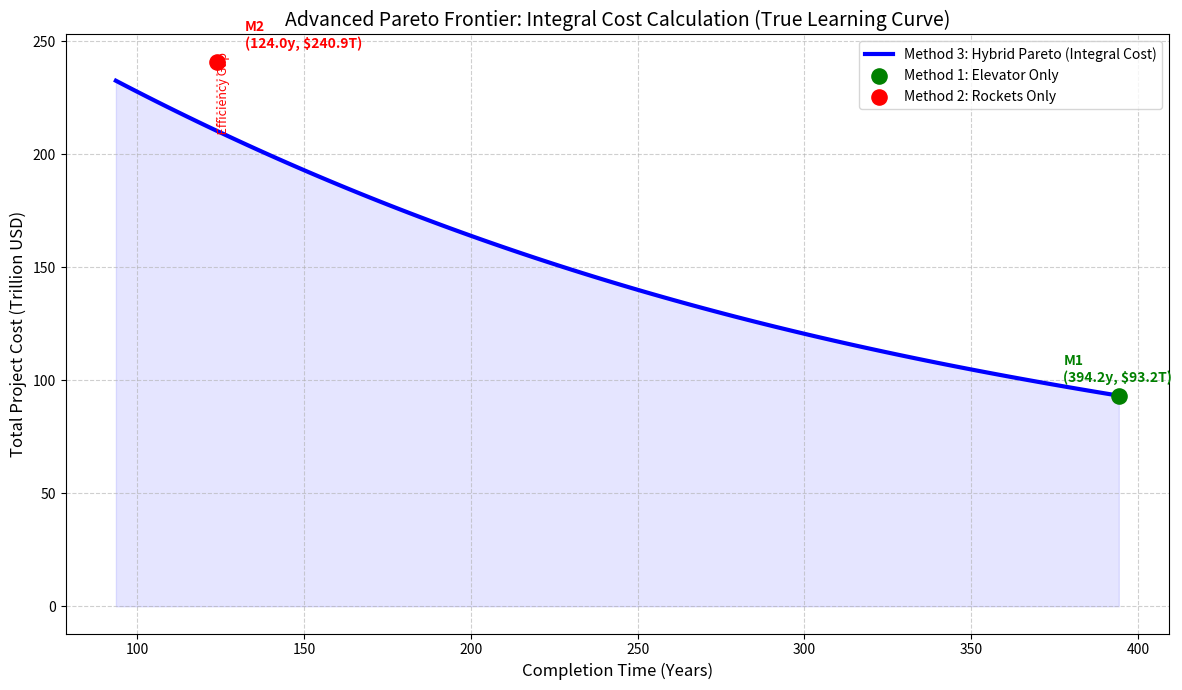
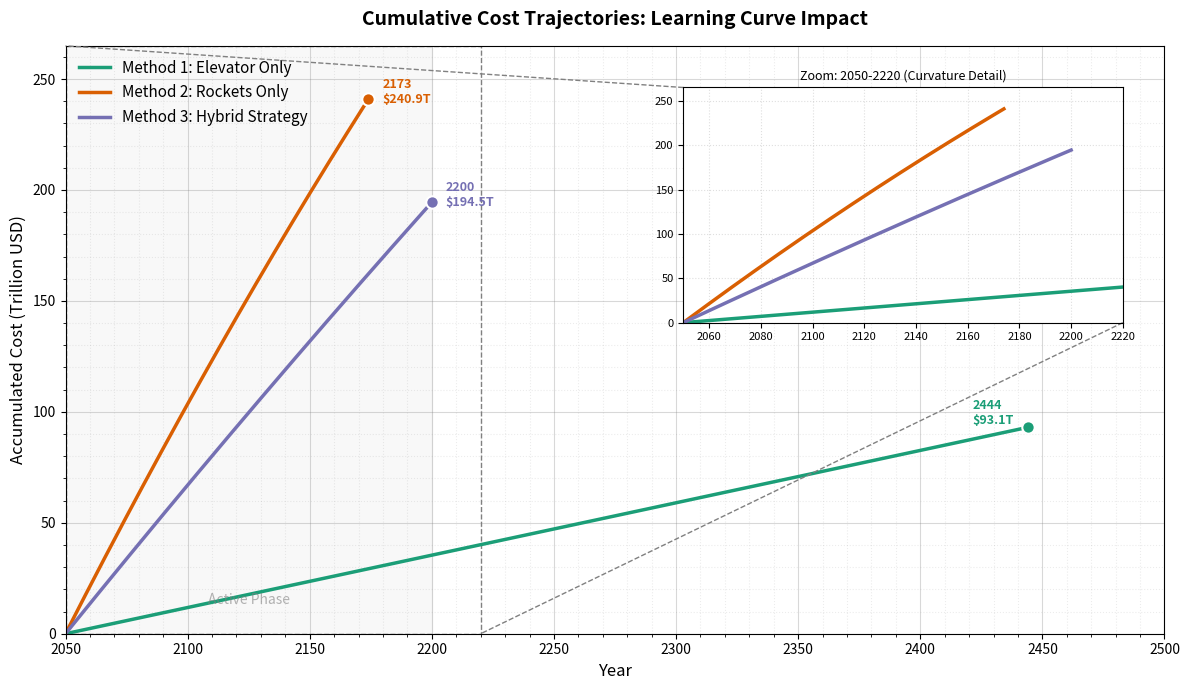

These charts were generated, in order, by the following Python code:
import numpy as np
import pandas as pd
import matplotlib.pyplot as plt
from mpl_toolkits.axes_grid1.inset_locator import inset_axes, mark_inset

# =============================================================================
# 1. 基础参数与设置
# =============================================================================
M_TOTAL = 1e8
G0, MU, RE, RGEO = 9.80665, 398600.44, 6378.0, 42164.0
V_ROT_EQUATOR = 0.4651
ALPHA_G, ALPHA_E = 0.3, 0.6
L_MAX = 6000.0
DV_G, ISP_G = 2.2, 460.0
DV_BASE, ISP_E = 15.2, 430.0
C_DRY, C_PROP = 3.1e6, 500.0
N_PORTS, U_PORT = 3, 179000.0
ETA_E, PI_E = 0.8, 0.03
LAMBDA_J = 2.0
SCALE_DISCOUNT = 0.2  # 20% 规模折扣
START_YEAR = 2050

# [新增] 第三类模型：飞行失败参数
P_FAIL_CONST = 0.01         # 故障率: 1% (固定值)
C_PAYLOAD_PER_TON = 1e5       # 货物价值: $100,000/ton (大宗精密建材)

BASES_DATA = {
    "Alaska (USA)": 57.43528, "Vandenberg (USA)": 34.75133,
    "Starbase (USA)": 25.99700, "Cape Canaveral (USA)": 28.48889,
    "Wallops (USA)": 37.84333, "Baikonur (KAZ)": 45.96500,
    "Kourou (GUF)": 5.16900, "Sriharikota (IND)": 13.72000,
    "Taiyuan (CHN)": 38.84910, "Mahia (NZL)": -39.26085
}

# 绘图配色
colors = {
    'rocket': '#D95F02',   
    'elevator': '#1B9E77', 
    'hybrid': '#7570B3'    
}

# =============================================================================
# 2. 核心计算函数
# =============================================================================
def get_rocket_stats(dv, isp, alpha, is_elevator=False):
    r = np.exp((dv * 1000) / (isp * G0))
    kappa = r * (1 + alpha)
    cost = alpha * C_DRY + (r - 1) * (1 + alpha) * C_PROP
    if is_elevator:
        delta_epsilon = MU * (1/RE - 1/RGEO) * 1e6
        kwh_per_ton = (1000 * delta_epsilon) / (ETA_E * 3.6e6)
        cost += kappa * (kwh_per_ton * PI_E)
    return kappa, cost

# 初始化基础数据
k_g, cost_g = get_rocket_stats(DV_G, ISP_G, ALPHA_G, True)
yearly_payload_g = (N_PORTS * U_PORT) / k_g

base_list = []
for name, lat in BASES_DATA.items():
    v_rot = V_ROT_EQUATOR * np.cos(np.radians(lat))
    dv_eff = DV_BASE - v_rot
    k, c = get_rocket_stats(dv_eff, ISP_E, ALPHA_E, False)
    max_y = (LAMBDA_J * 365 * L_MAX) / k
    base_list.append({"Cost": c, "Yearly": max_y, "Name": name})
df_bases = pd.DataFrame(base_list).sort_values("Cost")
total_yearly_rockets = df_bases["Yearly"].sum()
T_MIN = M_TOTAL / (yearly_payload_g + total_yearly_rockets)
T_MAX = M_TOTAL / yearly_payload_g

# 核心算法: 动态迭代求解器 (积分修正版)
def solve_allocation_with_integral_cost(time_target, total_mass):
    final_marginal_discount = 0.0 
    
    for i in range(10):
        avg_discount = final_marginal_discount * 0.5
        effective_base_costs = df_bases["Cost"] * (1 - avg_discount)
        avg_rocket_cost = effective_base_costs.mean()
        
        rem = total_mass
        cost_iter = 0
        mass_ele = 0
        mass_roc = 0
        
        if avg_rocket_cost < cost_g:
            can_take_roc = min(rem, total_yearly_rockets * time_target)
            cost_iter += can_take_roc * avg_rocket_cost 
            mass_roc += can_take_roc
            rem -= can_take_roc
            cost_iter += rem * cost_g
            mass_ele += rem
        else:
            can_take_ele = min(rem, yearly_payload_g * time_target)
            cost_iter += can_take_ele * cost_g
            mass_ele += can_take_ele
            rem -= can_take_ele
            needed_rocket = rem
            for idx, b in df_bases.iterrows():
                if needed_rocket <= 0: break
                can_take = min(needed_rocket, b["Yearly"] * time_target)
                cost_iter += can_take * b["Cost"] * (1 - avg_discount)
                mass_roc += can_take
                needed_rocket -= can_take
        
        new_marginal_discount = SCALE_DISCOUNT * (mass_roc / total_mass)
        if abs(new_marginal_discount - final_marginal_discount) < 0.0001:
            return cost_iter, mass_roc, mass_ele, new_marginal_discount
        final_marginal_discount = new_marginal_discount
        
    return cost_iter, mass_roc, mass_ele, final_marginal_discount

# [新增] 离散事件仿真器 (集成：飞行失败风险逻辑)
def simulate_rocket_trajectory_with_failure(target_mass, seed=42, pace_years=None):
    if target_mass <= 0:
        return np.array([0]), np.array([0]), np.array([0])
        
    np.random.seed(seed)
    
    num_bases = len(df_bases)
    daily_caps = df_bases["Yearly"].values / 365.0 
    unit_costs = df_bases["Cost"].values
    
    # 配速逻辑
    if pace_years is not None:
        daily_needed_raw = target_mass / (pace_years * 365.0)
        # 补偿系数: 只有 (1 - P_FAIL) 的时间在产生有效运力
        availability = 1.0 - P_FAIL_CONST 
        daily_needed = daily_needed_raw / availability
        
        daily_max_possible = np.sum(daily_caps)
        if daily_max_possible > daily_needed:
            throttle_factor = daily_needed / daily_max_possible
            daily_caps = daily_caps * throttle_factor

    days = [0]
    costs = [0]
    masses = [0]
    
    current_mass = 0.0
    total_acc_cost = 0.0
    day_count = 0
    
    while current_mass < target_mass:
        day_count += 1
        daily_mass_this_day = 0.0
        
        for i in range(num_bases):
            prod = daily_caps[i]
            if current_mass + daily_mass_this_day + prod > target_mass:
                prod = target_mass - (current_mass + daily_mass_this_day)
            
            if prod <= 0: continue

            # 折扣计算
            midpoint_mass = current_mass + daily_mass_this_day + (prod / 2.0)
            # 失败时的折扣近似用当前的
            discount_fail = SCALE_DISCOUNT * ((current_mass + daily_mass_this_day) / M_TOTAL)
            
            base_launch_cost = prod * unit_costs[i] 

            # >>>>>>>>> 判定: 炸了吗？ (新增逻辑) <<<<<<<<<
            if np.random.rand() < P_FAIL_CONST:
                # === 炸了 (Failure) ===
                # 损失 = 火箭发射成本(含折扣) + 货物成本(全额)
                launch_loss = base_launch_cost * (1 - discount_fail)
                payload_loss = prod * C_PAYLOAD_PER_TON
                
                total_acc_cost += (launch_loss + payload_loss)
                # 不增加运量 (current_mass 不变)
                continue
            
            else:
                # === 成功 (Success) ===
                discount_success = SCALE_DISCOUNT * (midpoint_mass / M_TOTAL)
                total_acc_cost += prod * unit_costs[i] * (1 - discount_success)
                daily_mass_this_day += prod

        current_mass += daily_mass_this_day
        
        if day_count % 30 == 0 or current_mass >= target_mass:
            days.append(day_count / 365.0)
            masses.append(current_mass)
            costs.append(total_acc_cost / 1e12)
            
        if day_count > 2000 * 365: break 
        
    return np.array(days), np.array(costs), np.array(masses)

# =============================================================================
# 3. 数据生成
# =============================================================================
print("正在执行计算 (Scenario 3: Launch Failure Only)...")

# --- A. 帕累托前沿计算 ---
t_axis = np.linspace(T_MIN, T_MAX, 100)
pareto_data = []

for T in t_axis:
    raw_cost, m_roc, m_ele, avg_discount = solve_allocation_with_integral_cost(T, M_TOTAL)
    pressure = (T_MAX - T) / (T_MAX - T_MIN)
    final_cost = raw_cost * (1 + 0.5 * (pressure ** 2))
    
    pareto_data.append({
        "Time (Years)": T, 
        "Total Cost (Trillion USD)": final_cost / 1e12
    })

df_pareto = pd.DataFrame(pareto_data)

# --- B. 关键点 (M1, M2, M3) 计算 [修改部分: 使用仿真器体现炸机影响] ---

# Method 1 (Elevator) - [不受炸机影响]
t_m1 = T_MAX
m_ele_m1, m_roc_m1 = M_TOTAL, 0
cost_m1 = (M_TOTAL * cost_g) / 1e12 

# Method 2 (Rocket) - [修改: 使用仿真器]
print("  Simulating M2 (Rocket)...")
# 不设 pace_years，让它全速跑，看炸机后的自然速度
m2_days, m2_costs, _ = simulate_rocket_trajectory_with_failure(M_TOTAL, seed=101)
t_m2 = m2_days[-1]         # 实际完工时间
cost_m2_raw = m2_costs[-1] # 实际成本(含炸机)
# 加上时间压力惩罚(维持基底画图逻辑)
pressure_m2 = (T_MAX - t_m2) / (T_MAX - T_MIN)
final_cost_m2 = cost_m2_raw * 1e12 * (1 + 0.5 * pressure_m2**2)
cost_m2 = final_cost_m2 / 1e12

# 此时需要重构一条曲线用于画图(带压力惩罚的)
years_m2 = m2_days + START_YEAR
costs_m2 = m2_costs * (final_cost_m2 / (cost_m2_raw * 1e12))


# Method 3 (Hybrid) - [修改: 使用仿真器]
print("  Simulating M3 (Hybrid)...")
t_m3 = 150.0
# 规划阶段仍使用理想积分(盲目乐观)
_, m_roc_plan, m_ele_plan, _ = solve_allocation_with_integral_cost(t_m3, M_TOTAL)

# 电梯部分(理想)
years_ele = np.linspace(0, t_m3, 1000)
costs_ele = years_ele * (m_ele_plan * cost_g / t_m3) / 1e12

# 火箭部分(带炸机)
m3_roc_days, m3_roc_costs, _ = simulate_rocket_trajectory_with_failure(m_roc_plan, seed=101, pace_years=t_m3)

# 合并曲线
max_time = max(t_m3, m3_roc_days[-1])
common_time = np.linspace(0, max_time, 1000)

interp_roc_cost = np.interp(common_time, m3_roc_days, m3_roc_costs)
interp_ele_cost = np.interp(common_time, years_ele, costs_ele)
# 电梯只跑到 t_m3 就停了(成本不再增)
interp_ele_cost[common_time > t_m3] = costs_ele[-1]

total_m3_cost = interp_roc_cost + interp_ele_cost
years_m3 = common_time + START_YEAR
t_m3_real = common_time[-1]

# 压力修正
raw_cost_m3 = total_m3_cost[-1] * 1e12
pressure_m3 = (T_MAX - t_m3_real) / (T_MAX - T_MIN)
final_cost_m3 = raw_cost_m3 * (1 + 0.5 * pressure_m3**2)
cost_m3 = final_cost_m3 / 1e12
costs_m3 = total_m3_cost * (final_cost_m3 / raw_cost_m3)

# --- C. 仿真曲线数据生成 (对于 M1 保持基底函数的占位，M2/M3 已替换为仿真数据) ---
def calculate_simulation_data(duration, target_total_cost, m_ele_total, m_roc_total):
    years = np.linspace(0, duration, 1000)
    costs = []
    step_ele = m_ele_total / 1000
    step_roc = m_roc_total / 1000
    cumulative_cost = 0.0
    cumulative_roc_mass = 0.0
    avg_base_price = 0
    total_cap = df_bases["Yearly"].sum()
    for _, b in df_bases.iterrows():
        avg_base_price += b["Cost"] * (b["Yearly"]/total_cap)
        
    for _ in years:
        costs.append(cumulative_cost / 1e12)
        cost_step_ele = step_ele * cost_g
        if M_TOTAL > 0:
            progress = cumulative_roc_mass / M_TOTAL
        else:
            progress = 0
        current_discount = SCALE_DISCOUNT * progress
        current_rocket_price = avg_base_price * (1 - current_discount)
        cost_step_roc = step_roc * current_rocket_price
        cumulative_cost += (cost_step_ele + cost_step_roc)
        cumulative_roc_mass += step_roc
        
    if cumulative_cost > 0:
        scale_fix = target_total_cost / cumulative_cost
    else:
        scale_fix = 1.0
    final_costs = [c * scale_fix for c in costs]
    return years + START_YEAR, final_costs

# M1 还是原来的
years_m1, costs_m1 = calculate_simulation_data(t_m1, cost_m1 * 1e12, M_TOTAL, 0)
# M2, M3 已经由仿真器生成，这里不再调用 calculate_simulation_data

# =============================================================================
# 4. 绘图 1: 帕累托前沿
# =============================================================================
plt.figure(figsize=(12, 7))

plt.plot(df_pareto["Time (Years)"], df_pareto["Total Cost (Trillion USD)"], 'b-', linewidth=3, label='Method 3: Hybrid Pareto (Integral Cost)')
plt.fill_between(df_pareto["Time (Years)"], df_pareto["Total Cost (Trillion USD)"], color='blue', alpha=0.1)

plt.scatter(t_m1, cost_m1, color='green', s=120, zorder=5, label='Method 1: Elevator Only')
plt.annotate(f'M1\n({t_m1:.1f}y, ${cost_m1:.1f}T)', (t_m1, cost_m1), 
             xytext=(-40, 10), textcoords='offset points', color='green', fontweight='bold')

plt.scatter(t_m2, cost_m2, color='red', s=120, zorder=5, label='Method 2: Rockets Only')
plt.annotate(f'M2\n({t_m2:.1f}y, ${cost_m2:.1f}T)', (t_m2, cost_m2), 
             xytext=(20, 10), textcoords='offset points', color='red', fontweight='bold')

closest_idx = (np.abs(df_pareto['Time (Years)'] - t_m2)).argmin()
hybrid_cost_at_m2 = df_pareto.iloc[closest_idx]['Total Cost (Trillion USD)']
plt.vlines(t_m2, hybrid_cost_at_m2, cost_m2, colors='red', linestyles=':', alpha=0.5)
plt.text(t_m2, (cost_m2 + hybrid_cost_at_m2)/2, "  Efficiency Gap", color='red', fontsize=9, rotation=90, va='center')

plt.title("Advanced Pareto Frontier: Integral Cost Calculation (True Learning Curve)", fontsize=14)
plt.xlabel("Completion Time (Years)", fontsize=12)
plt.ylabel("Total Project Cost (Trillion USD)", fontsize=12)
plt.grid(True, linestyle='--', alpha=0.6)
plt.legend(loc='upper right')

plt.tight_layout()
plt.savefig("pareto_frontier_scenario3.png")
plt.show()

# =============================================================================
# 5. 绘图 2: 成本累积仿真
# =============================================================================
fig, ax = plt.subplots(figsize=(12, 7))

ax.plot(years_m1, costs_m1, color=colors['elevator'], linestyle='-', linewidth=2.5, label='Method 1: Elevator Only')
ax.scatter(years_m1[-1], costs_m1[-1], color=colors['elevator'], s=80, zorder=5, edgecolor='white', linewidth=1.5)
ax.annotate(f'{int(years_m1[-1])}\n${costs_m1[-1]:.1f}T', (years_m1[-1], costs_m1[-1]), 
             xytext=(-40, 10), textcoords="offset points", 
             color=colors['elevator'], fontweight='bold', fontsize=9, va='center')

ax.plot(years_m2, costs_m2, color=colors['rocket'], linestyle='-', linewidth=2.5, label='Method 2: Rockets Only')
ax.scatter(years_m2[-1], costs_m2[-1], color=colors['rocket'], s=80, zorder=5, edgecolor='white', linewidth=1.5)
ax.annotate(f'{int(years_m2[-1])}\n${costs_m2[-1]:.1f}T', (years_m2[-1], costs_m2[-1]), 
             xytext=(10, 5), textcoords="offset points", 
             color=colors['rocket'], fontweight='bold', fontsize=9, va='center')

ax.plot(years_m3, costs_m3, color=colors['hybrid'], linestyle='-', linewidth=2.5, label='Method 3: Hybrid Strategy')
ax.scatter(years_m3[-1], costs_m3[-1], color=colors['hybrid'], s=80, zorder=5, edgecolor='white', linewidth=1.5)
ax.annotate(f'{int(years_m3[-1])}\n${costs_m3[-1]:.1f}T', (years_m3[-1], costs_m3[-1]), 
             xytext=(10, 5), textcoords="offset points", 
             color=colors['hybrid'], fontweight='bold', fontsize=9, va='center')

ax.set_title("Cumulative Cost Trajectories: Learning Curve Impact", fontsize=14, fontweight='bold', pad=15)
ax.set_xlabel("Year", fontsize=12)
ax.set_ylabel("Accumulated Cost (Trillion USD)", fontsize=12)
ax.grid(True, which='major', linestyle='-', alpha=0.3, color='gray')
ax.grid(True, which='minor', linestyle=':', alpha=0.15, color='gray')
ax.minorticks_on()
ax.set_xlim(START_YEAR, START_YEAR + 450)
ax.set_ylim(0, max(final_cost_m2, final_cost_m3, cost_m1*1e12)/1e12 * 1.1)
ax.legend(loc='upper left', frameon=False, fontsize=11)
ax.axvspan(2050, 2200, color='gray', alpha=0.05)
ax.text(2125, ax.get_ylim()[1]*0.05, "Active Phase", ha='center', color='gray', fontsize=10, alpha=0.6)

# Inset Zoom
axins = inset_axes(ax, width="40%", height="40%", loc=1, borderpad=3)
axins.plot(years_m1, costs_m1, color=colors['elevator'], linestyle='-', linewidth=2.5)
axins.plot(years_m2, costs_m2, color=colors['rocket'], linestyle='-', linewidth=2.5)
axins.plot(years_m3, costs_m3, color=colors['hybrid'], linestyle='-', linewidth=2.5)
axins.set_xlim(2050, 2220)
axins.set_ylim(0, final_cost_m2/1e12 * 1.1)
axins.grid(True, linestyle=':', alpha=0.4)
axins.set_title("Zoom: 2050-2220 (Curvature Detail)", fontsize=9)
axins.tick_params(labelsize=8)
mark_inset(ax, axins, loc1=2, loc2=4, fc="none", ec="0.5", linestyle="--")

plt.tight_layout()
plt.savefig("simulation_trajectories_scenario3.png", dpi=300)
plt.show()

print("--- 所有图表绘制完成 (无Excel导出) ---")